Labelled photos from "chess_dataset", an image-classification folder in ShyEagle21/Practice. The possible labels are: insufficient material, sufficient material.

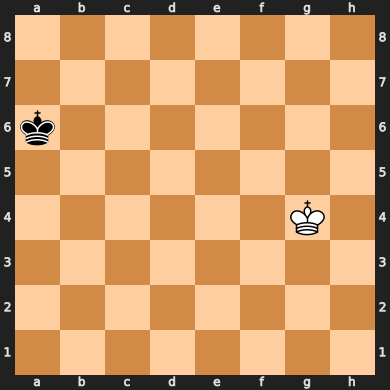
Label: insufficient material

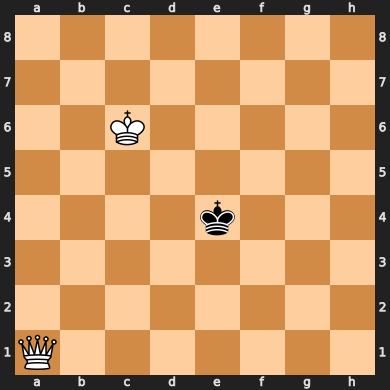
Label: sufficient material

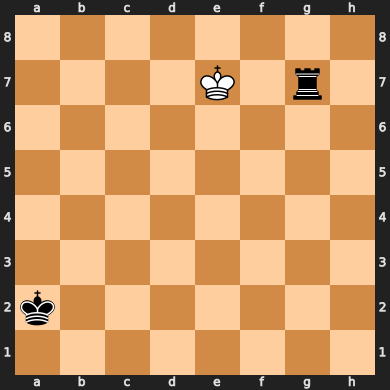
Label: sufficient material

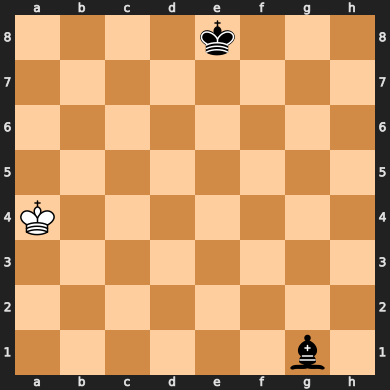
Label: insufficient material

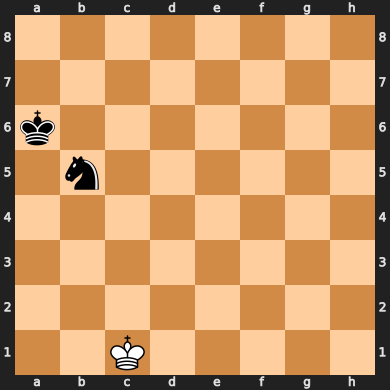
Label: insufficient material

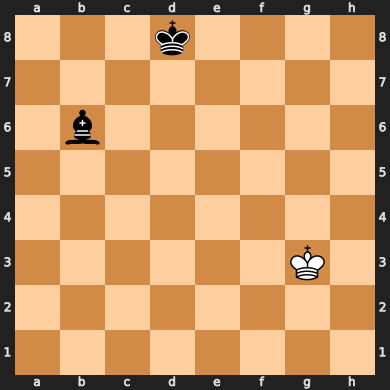
Label: insufficient material
